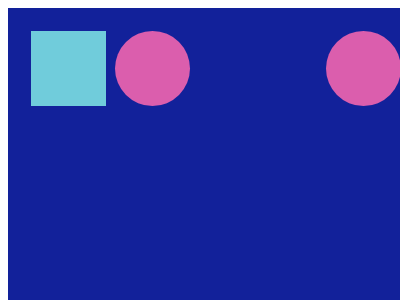

Write the HTML and CSS that draws this image.

<!doctype html>
<html>
<head>
	<title>CSS Battle</title>
</head>
<style>
	#box {background-color: #12219A;width: 500px;height:400px;position: absolute;}
	.square {background-color: #70CCDB;width: 75px;height: 75px;position: relative;}
	.circle {background-color: #DB5EAD;width: 75px;height: 75px;border-radius: 40px;		position: relative;}
</style>
<body>
	<div id=box>
		<table style="margin: 20px;">
			<tr>
				<td><div class="square"></div></td>
				<td><div class="circle" style="margin-left: 5px;"></div></td>
				<td style="width: 200px;"></td>
				<td><div class="circle"></div></td>
				<td><div class="square"style="margin-left: 5px;"></div></td>
			</tr>
			<tr style="height: 200px;"></tr>
			<tr>
				<td><div class="circle"></div></td>
				<td><div class="square"style="margin-left: 5px;"></div></td>
				<td></td>
				<td><div class="square"></div></td>
				<td><div class="circle"style="margin-left: 5px;"></div></td>
			</tr>
		</table>
	</div>
</body>
</html>